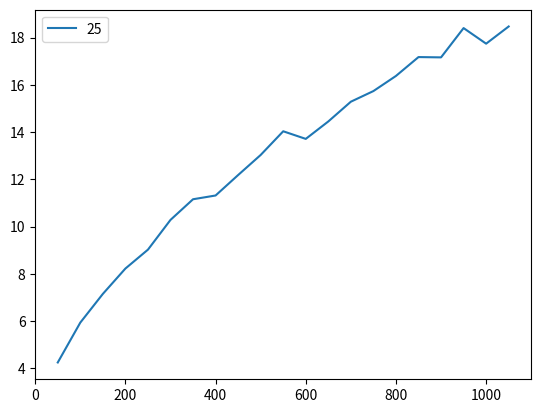

Here is the Python script that generated this plot:
'''
In this test, we initialize a bin with RED and BLUE balls, initially zero. 
Then, for every step, we check the count, and if there's more RED balls than 
BLUE balls we add a BLUE ball with some probability p, we add a red with probability q, 
and add nothing with probability 1 - p - q (vice versa). It must be that p > q
'''

import random
import matplotlib.pyplot as plt

def varying_rounds():
    for pp in [25]:
        averages = []
        distances = []
        rounds = range(50, 1100, 50)
        for r in rounds:
            trialsaverages = []
            trialsdistances = []
            p = pp
            q = 50 - p
            npq = 100 - p - q
            print(p, q, npq)
            for trial in range(1000):
                BINS = [0, 0]
                for _r in range(r):
                    if BINS[0] > BINS[1]:
                        index = random.randint(1, 100)
                        if 0 < index <= p:
                            BINS[1] += 1
                        elif p < index <= p + q:
                            BINS[0] += 1
                        else:
                            continue
                    elif BINS[1] > BINS[0]:
                        index = random.randint(1, 100)
                        if 0 < index <= p:
                            BINS[0] += 1
                        elif p < index <= p + q:
                            BINS[1] += 1
                        else:
                            continue
                    else:
                        index = random.randint(1, 100)
                        if index <= 50:
                            BINS[0] += 1
                        else:
                            BINS[1] += 1
                trialsaverages.append(abs(BINS[0]+BINS[1])/2)
                trialsdistances.append(abs(BINS[0]-BINS[1]))
            averages.append(sum(trialsaverages)/len(trialsaverages))
            distances.append(sum(trialsdistances)/len(trialsdistances))
        print(distances)
        plt.plot(rounds, distances, label="{}".format(p))
        # plt.plot(rounds, averages)
    plt.legend()
    plt.show()

def varying_p():
    averages = []
    distances = []
    pp = range(25, 51)
    for p in pp:
        trialsaverages = []
        trialsdistances = []
        q = 50 - p
        npq = 100 - p - q
        print(p, q, npq)
        for trial in range(50):
            BINS = [0, 0]
            for round in range(1000):
                if BINS[0] > BINS[1]:
                    index = random.randint(1, 100)
                    if 0 < index <= p:
                        BINS[1] += 1
                    elif p < index <= p + q:
                        BINS[0] += 1
                    else:
                        continue
                elif BINS[1] > BINS[0]:
                    index = random.randint(1, 100)
                    if 0 < index <= p:
                        BINS[0] += 1
                    elif p < index <= p + q:
                        BINS[1] += 1
                    else:
                        continue
                else:
                    index = random.randint(1, 100)
                    if index <= 50:
                        BINS[0] += 1
                    else:
                        BINS[1] += 1
            trialsaverages.append(abs(BINS[0]+BINS[1])/2)
            trialsdistances.append(abs(BINS[0]-BINS[1]))
        averages.append(sum(trialsaverages)/len(trialsaverages))
        distances.append(sum(trialsdistances)/len(trialsdistances))
    print(distances)
    plt.plot(pp, distances)
    # plt.plot(pp, averages)
    plt.show()

def main():
    # varying_p()
    varying_rounds()

if __name__ == '__main__':
    main()